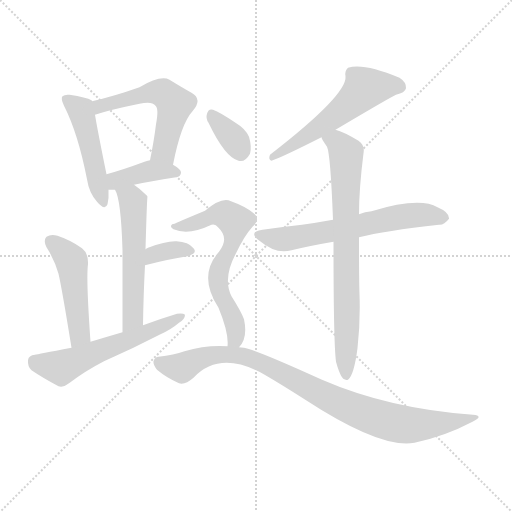
t = 0.00 s
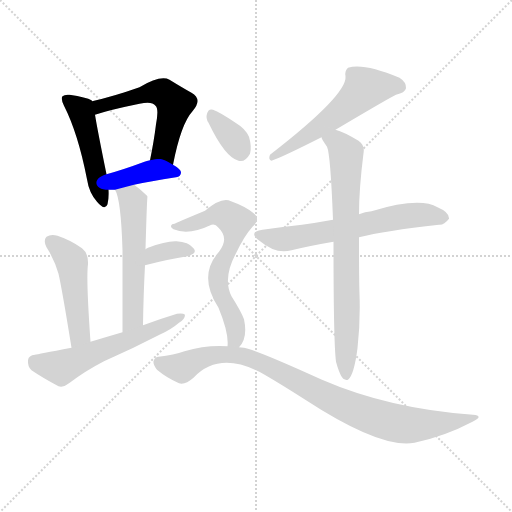
t = 1.83 s
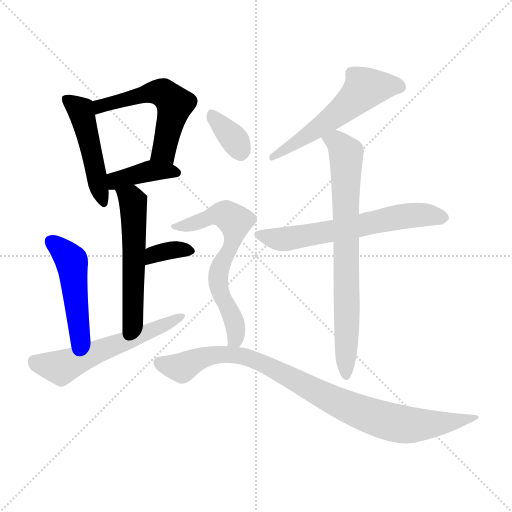
t = 3.65 s
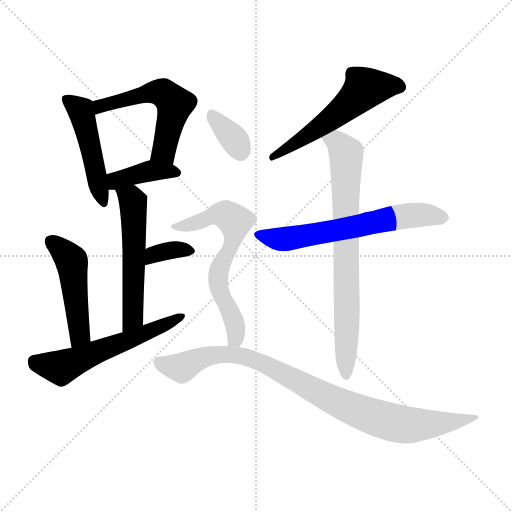
t = 5.48 s
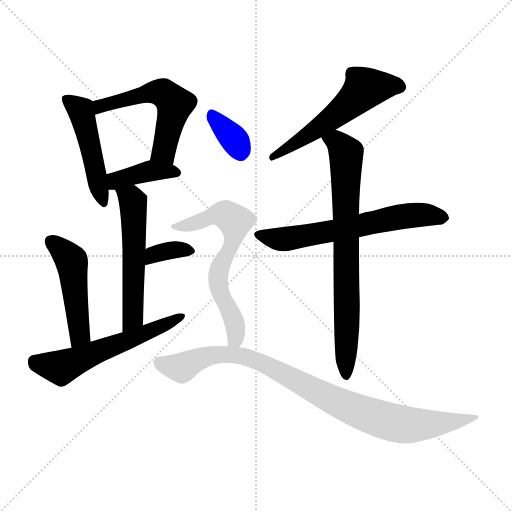
t = 7.31 s
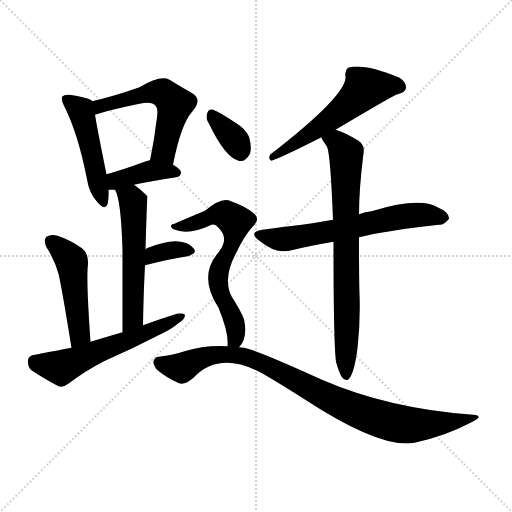
t = 9.13 s

The animated SVG that drew these frames (rendered in a browser with its animation timeline set to each time). Animation: 13 CSS @keyframes rules; one cycle of 9.13 s.

<svg version="1.1" viewBox="0 0 1024 1024" xmlns="http://www.w3.org/2000/svg">
  <g stroke="lightgray" stroke-dasharray="1,1" stroke-width="1" transform="scale(4, 4)">
    <line x1="0" y1="0" x2="256" y2="256"></line>
    <line x1="256" y1="0" x2="0" y2="256"></line>
    <line x1="128" y1="0" x2="128" y2="256"></line>
    <line x1="0" y1="128" x2="256" y2="128"></line>
  </g>
<g transform="scale(1, -1) translate(0, -900)">
   <style type="text/css">
    @keyframes keyframes0 {
      from {
       stroke: blue;
       stroke-dashoffset: 481;
       stroke-width: 128;
       }
       61% {
       animation-timing-function: step-end;
       stroke: blue;
       stroke-dashoffset: 0;
       stroke-width: 128;
       }
       to {
       stroke: black;
       stroke-width: 1024;
       }
       }
       #make-me-a-hanzi-animation-0 {
         animation: keyframes0 0.641439s both;
         animation-delay: 0.000000s;
         animation-timing-function: linear;
       }
    @keyframes keyframes1 {
      from {
       stroke: blue;
       stroke-dashoffset: 547;
       stroke-width: 128;
       }
       64% {
       animation-timing-function: step-end;
       stroke: blue;
       stroke-dashoffset: 0;
       stroke-width: 128;
       }
       to {
       stroke: black;
       stroke-width: 1024;
       }
       }
       #make-me-a-hanzi-animation-1 {
         animation: keyframes1 0.695150s both;
         animation-delay: 0.641439s;
         animation-timing-function: linear;
       }
    @keyframes keyframes2 {
      from {
       stroke: blue;
       stroke-dashoffset: 392;
       stroke-width: 128;
       }
       56% {
       animation-timing-function: step-end;
       stroke: blue;
       stroke-dashoffset: 0;
       stroke-width: 128;
       }
       to {
       stroke: black;
       stroke-width: 1024;
       }
       }
       #make-me-a-hanzi-animation-2 {
         animation: keyframes2 0.569010s both;
         animation-delay: 1.336589s;
         animation-timing-function: linear;
       }
    @keyframes keyframes3 {
      from {
       stroke: blue;
       stroke-dashoffset: 552;
       stroke-width: 128;
       }
       64% {
       animation-timing-function: step-end;
       stroke: blue;
       stroke-dashoffset: 0;
       stroke-width: 128;
       }
       to {
       stroke: black;
       stroke-width: 1024;
       }
       }
       #make-me-a-hanzi-animation-3 {
         animation: keyframes3 0.699219s both;
         animation-delay: 1.905599s;
         animation-timing-function: linear;
       }
    @keyframes keyframes4 {
      from {
       stroke: blue;
       stroke-dashoffset: 347;
       stroke-width: 128;
       }
       53% {
       animation-timing-function: step-end;
       stroke: blue;
       stroke-dashoffset: 0;
       stroke-width: 128;
       }
       to {
       stroke: black;
       stroke-width: 1024;
       }
       }
       #make-me-a-hanzi-animation-4 {
         animation: keyframes4 0.532389s both;
         animation-delay: 2.604818s;
         animation-timing-function: linear;
       }
    @keyframes keyframes5 {
      from {
       stroke: blue;
       stroke-dashoffset: 481;
       stroke-width: 128;
       }
       61% {
       animation-timing-function: step-end;
       stroke: blue;
       stroke-dashoffset: 0;
       stroke-width: 128;
       }
       to {
       stroke: black;
       stroke-width: 1024;
       }
       }
       #make-me-a-hanzi-animation-5 {
         animation: keyframes5 0.641439s both;
         animation-delay: 3.137207s;
         animation-timing-function: linear;
       }
    @keyframes keyframes6 {
      from {
       stroke: blue;
       stroke-dashoffset: 574;
       stroke-width: 128;
       }
       65% {
       animation-timing-function: step-end;
       stroke: blue;
       stroke-dashoffset: 0;
       stroke-width: 128;
       }
       to {
       stroke: black;
       stroke-width: 1024;
       }
       }
       #make-me-a-hanzi-animation-6 {
         animation: keyframes6 0.717122s both;
         animation-delay: 3.778646s;
         animation-timing-function: linear;
       }
    @keyframes keyframes7 {
      from {
       stroke: blue;
       stroke-dashoffset: 561;
       stroke-width: 128;
       }
       65% {
       animation-timing-function: step-end;
       stroke: blue;
       stroke-dashoffset: 0;
       stroke-width: 128;
       }
       to {
       stroke: black;
       stroke-width: 1024;
       }
       }
       #make-me-a-hanzi-animation-7 {
         animation: keyframes7 0.706543s both;
         animation-delay: 4.495768s;
         animation-timing-function: linear;
       }
    @keyframes keyframes8 {
      from {
       stroke: blue;
       stroke-dashoffset: 629;
       stroke-width: 128;
       }
       67% {
       animation-timing-function: step-end;
       stroke: blue;
       stroke-dashoffset: 0;
       stroke-width: 128;
       }
       to {
       stroke: black;
       stroke-width: 1024;
       }
       }
       #make-me-a-hanzi-animation-8 {
         animation: keyframes8 0.761882s both;
         animation-delay: 5.202311s;
         animation-timing-function: linear;
       }
    @keyframes keyframes9 {
      from {
       stroke: blue;
       stroke-dashoffset: 754;
       stroke-width: 128;
       }
       71% {
       animation-timing-function: step-end;
       stroke: blue;
       stroke-dashoffset: 0;
       stroke-width: 128;
       }
       to {
       stroke: black;
       stroke-width: 1024;
       }
       }
       #make-me-a-hanzi-animation-9 {
         animation: keyframes9 0.863607s both;
         animation-delay: 5.964193s;
         animation-timing-function: linear;
       }
    @keyframes keyframes10 {
      from {
       stroke: blue;
       stroke-dashoffset: 346;
       stroke-width: 128;
       }
       53% {
       animation-timing-function: step-end;
       stroke: blue;
       stroke-dashoffset: 0;
       stroke-width: 128;
       }
       to {
       stroke: black;
       stroke-width: 1024;
       }
       }
       #make-me-a-hanzi-animation-10 {
         animation: keyframes10 0.531576s both;
         animation-delay: 6.827799s;
         animation-timing-function: linear;
       }
    @keyframes keyframes11 {
      from {
       stroke: blue;
       stroke-dashoffset: 650;
       stroke-width: 128;
       }
       68% {
       animation-timing-function: step-end;
       stroke: blue;
       stroke-dashoffset: 0;
       stroke-width: 128;
       }
       to {
       stroke: black;
       stroke-width: 1024;
       }
       }
       #make-me-a-hanzi-animation-11 {
         animation: keyframes11 0.778971s both;
         animation-delay: 7.359375s;
         animation-timing-function: linear;
       }
    @keyframes keyframes12 {
      from {
       stroke: blue;
       stroke-dashoffset: 912;
       stroke-width: 128;
       }
       75% {
       animation-timing-function: step-end;
       stroke: blue;
       stroke-dashoffset: 0;
       stroke-width: 128;
       }
       to {
       stroke: black;
       stroke-width: 1024;
       }
       }
       #make-me-a-hanzi-animation-12 {
         animation: keyframes12 0.992188s both;
         animation-delay: 8.138346s;
         animation-timing-function: linear;
       }
</style>
<path d="M 184.0 697.5 Q 184.0 698.5 183.0 699.5 Q 173.0 705.5 139.0 710.5 Q 129.0 711.5 125.0 707.5 Q 121.0 703.5 128.0 688.5 Q 156.0 633.5 174.0 541.5 Q 178.0 514.5 194.0 496.5 Q 210.0 477.5 215.0 491.5 Q 218.0 503.5 217.0 520.5 L 213.0 551.5 Q 195.0 639.5 190.0 670.5 L 184.0 697.5 Z" fill="lightgray"></path> 
<path d="M 346.0 570.5 Q 362.0 652.5 385.0 677.5 Q 406.0 701.5 383.0 714.5 Q 365.0 724.5 339.0 740.5 Q 321.0 750.5 279.0 725.5 Q 228.0 707.5 184.0 697.5 C 155.0 690.5 161.0 661.5 190.0 670.5 Q 220.0 680.5 279.0 692.5 Q 304.0 698.5 311.0 688.5 Q 318.0 682.5 312.0 651.5 Q 308.0 618.5 300.0 579.5 C 294.0 550.5 340.0 541.5 346.0 570.5 Z" fill="lightgray"></path> 
<path d="M 268.0 530.5 Q 299.0 537.5 352.0 545.5 Q 362.0 546.5 362.0 555.5 Q 362.0 561.5 346.0 570.5 C 323.0 583.5 323.0 583.5 300.0 579.5 Q 293.0 578.5 289.0 576.5 Q 246.0 560.5 213.0 551.5 C 184.0 543.5 187.0 520.5 217.0 520.5 Q 221.0 520.5 230.0 520.5 L 268.0 530.5 Z" fill="lightgray"></path> 
<path d="M 286.0 249.5 Q 287.0 313.5 290.0 369.5 L 291.0 401.5 Q 294.0 506.5 295.0 506.5 Q 294.0 509.5 293.0 509.5 Q 280.0 522.5 268.0 530.5 C 244.0 548.5 218.0 548.5 230.0 520.5 Q 242.0 501.5 245.0 399.5 Q 245.0 341.5 245.0 235.5 C 245.0 205.5 285.0 219.5 286.0 249.5 Z" fill="lightgray"></path> 
<path d="M 290.0 369.5 Q 336.0 381.5 375.0 387.5 Q 396.0 393.5 387.0 403.5 Q 377.0 416.5 353.0 417.5 Q 332.0 418.5 296.0 404.5 Q 293.0 403.5 291.0 401.5 C 267.0 384.5 261.0 361.5 290.0 369.5 Z" fill="lightgray"></path> 
<path d="M 181.0 216.5 Q 172.0 342.5 176.0 371.5 Q 177.0 393.5 164.0 403.5 Q 142.0 419.5 115.0 428.5 Q 102.0 432.5 93.0 426.5 Q 86.0 419.5 93.0 405.5 Q 109.0 380.5 117.0 352.5 Q 124.0 322.5 143.0 204.5 C 148.0 174.5 183.0 186.5 181.0 216.5 Z" fill="lightgray"></path> 
<path d="M 143.0 204.5 Q 74.0 191.5 70.0 190.5 Q 57.0 189.5 56.0 179.5 Q 55.0 166.5 63.0 159.5 Q 85.0 144.5 117.0 127.5 Q 127.0 124.5 138.0 133.5 Q 171.0 158.5 208.0 177.5 Q 265.0 202.5 321.0 231.5 Q 343.0 241.5 358.0 254.5 Q 370.0 261.5 370.0 270.5 Q 366.0 274.5 354.0 272.5 Q 321.0 262.5 286.0 249.5 L 245.0 235.5 Q 214.0 226.5 181.0 216.5 L 143.0 204.5 Z" fill="lightgray"></path> 
<path d="M 671.0 640.5 Q 779.0 704.5 792.0 710.5 Q 810.0 714.5 812.0 723.5 Q 813.0 735.5 799.0 744.5 Q 727.0 774.5 696.0 764.5 Q 689.0 758.5 691.0 747.5 Q 695.0 710.5 540.0 590.5 Q 536.0 580.5 543.0 578.5 Q 564.0 585.5 643.0 625.5 L 671.0 640.5 Z" fill="lightgray"></path> 
<path d="M 718.0 425.5 Q 769.0 438.5 878.0 450.5 Q 888.0 449.5 898.0 462.5 Q 899.0 475.5 875.0 485.5 Q 839.0 506.5 743.0 477.5 Q 730.0 476.5 718.0 471.5 L 666.0 460.5 Q 633.0 454.5 604.0 450.5 Q 567.0 446.5 525.0 440.5 Q 495.0 436.5 519.0 418.5 Q 552.0 390.5 583.0 399.5 Q 620.0 408.5 667.0 416.5 L 718.0 425.5 Z" fill="lightgray"></path> 
<path d="M 672.0 176.5 Q 678.0 154.5 684.0 145.5 Q 688.0 138.5 696.0 140.5 Q 708.0 149.5 715.0 203.5 Q 721.0 257.5 719.0 311.5 Q 718.0 341.5 718.0 425.5 L 718.0 471.5 Q 718.0 522.5 727.0 593.5 Q 730.0 609.5 717.0 618.5 Q 687.0 636.5 671.0 640.5 C 643.0 650.5 629.0 651.5 643.0 625.5 Q 643.0 622.5 654.0 606.5 Q 661.0 591.5 666.0 460.5 L 667.0 416.5 Q 667.0 214.5 672.0 176.5 Z" fill="lightgray"></path> 
<path d="M 417.0 654.5 Q 450.0 585.5 477.0 578.5 Q 490.0 574.5 500.0 592.5 Q 504.0 605.5 498.0 626.5 Q 491.0 642.5 471.0 654.5 Q 440.0 675.5 426.0 680.5 Q 417.0 683.5 414.0 672.5 Q 411.0 663.5 417.0 654.5 Z" fill="lightgray"></path> 
<path d="M 478.0 205.5 Q 496.0 223.5 488.0 261.5 Q 482.0 277.5 463.0 307.5 Q 445.0 343.5 472.0 393.5 Q 488.0 427.5 505.0 446.5 Q 523.0 462.5 506.0 474.5 Q 490.0 487.5 462.0 497.5 Q 444.0 507.5 410.0 478.5 Q 350.0 453.5 349.0 452.5 Q 343.0 452.5 342.0 448.5 Q 341.0 444.5 347.0 441.5 Q 377.0 428.5 423.0 450.5 Q 430.0 453.5 437.0 444.5 Q 459.0 423.5 438.0 396.5 Q 395.0 348.5 437.0 284.5 Q 458.0 233.5 455.0 207.5 C 455.0 177.5 461.0 181.5 478.0 205.5 Z" fill="lightgray"></path> 
<path d="M 455.0 207.5 Q 412.0 210.5 369.0 197.5 Q 348.0 190.5 317.0 186.5 Q 310.0 186.5 307.0 177.5 Q 306.0 170.5 314.0 160.5 Q 333.0 144.5 358.0 133.5 Q 370.0 129.5 387.0 144.5 Q 441.0 201.5 531.0 149.5 Q 562.0 131.5 609.0 101.5 Q 762.0 1.5 829.0 14.5 Q 890.0 27.5 945.0 56.5 Q 969.0 68.5 946.0 70.5 Q 778.0 82.5 644.0 140.5 Q 512.0 200.5 488.0 204.5 Q 482.0 205.5 478.0 205.5 L 455.0 207.5 Z" fill="lightgray"></path> 
      <clipPath id="make-me-a-hanzi-clip-0">
      <path d="M 184.0 697.5 Q 184.0 698.5 183.0 699.5 Q 173.0 705.5 139.0 710.5 Q 129.0 711.5 125.0 707.5 Q 121.0 703.5 128.0 688.5 Q 156.0 633.5 174.0 541.5 Q 178.0 514.5 194.0 496.5 Q 210.0 477.5 215.0 491.5 Q 218.0 503.5 217.0 520.5 L 213.0 551.5 Q 195.0 639.5 190.0 670.5 L 184.0 697.5 Z" fill="lightgray"></path>
      </clipPath>
      <path clip-path="url(#make-me-a-hanzi-clip-0)" d="M 133.0 702.5 L 161.0 680.5 L 205.0 496.5 " fill="none" id="make-me-a-hanzi-animation-0" stroke-dasharray="353 706" stroke-linecap="round"></path>

      <clipPath id="make-me-a-hanzi-clip-1">
      <path d="M 346.0 570.5 Q 362.0 652.5 385.0 677.5 Q 406.0 701.5 383.0 714.5 Q 365.0 724.5 339.0 740.5 Q 321.0 750.5 279.0 725.5 Q 228.0 707.5 184.0 697.5 C 155.0 690.5 161.0 661.5 190.0 670.5 Q 220.0 680.5 279.0 692.5 Q 304.0 698.5 311.0 688.5 Q 318.0 682.5 312.0 651.5 Q 308.0 618.5 300.0 579.5 C 294.0 550.5 340.0 541.5 346.0 570.5 Z" fill="lightgray"></path>
      </clipPath>
      <path clip-path="url(#make-me-a-hanzi-clip-1)" d="M 193.0 678.5 L 200.0 687.5 L 297.0 715.5 L 330.0 711.5 L 350.0 691.5 L 330.0 604.5 L 309.0 585.5 " fill="none" id="make-me-a-hanzi-animation-1" stroke-dasharray="419 838" stroke-linecap="round"></path>

      <clipPath id="make-me-a-hanzi-clip-2">
      <path d="M 268.0 530.5 Q 299.0 537.5 352.0 545.5 Q 362.0 546.5 362.0 555.5 Q 362.0 561.5 346.0 570.5 C 323.0 583.5 323.0 583.5 300.0 579.5 Q 293.0 578.5 289.0 576.5 Q 246.0 560.5 213.0 551.5 C 184.0 543.5 187.0 520.5 217.0 520.5 Q 221.0 520.5 230.0 520.5 L 268.0 530.5 Z" fill="lightgray"></path>
      </clipPath>
      <path clip-path="url(#make-me-a-hanzi-clip-2)" d="M 221.0 544.5 L 233.0 538.5 L 300.0 558.5 L 353.0 554.5 " fill="none" id="make-me-a-hanzi-animation-2" stroke-dasharray="264 528" stroke-linecap="round"></path>

      <clipPath id="make-me-a-hanzi-clip-3">
      <path d="M 286.0 249.5 Q 287.0 313.5 290.0 369.5 L 291.0 401.5 Q 294.0 506.5 295.0 506.5 Q 294.0 509.5 293.0 509.5 Q 280.0 522.5 268.0 530.5 C 244.0 548.5 218.0 548.5 230.0 520.5 Q 242.0 501.5 245.0 399.5 Q 245.0 341.5 245.0 235.5 C 245.0 205.5 285.0 219.5 286.0 249.5 Z" fill="lightgray"></path>
      </clipPath>
      <path clip-path="url(#make-me-a-hanzi-clip-3)" d="M 237.0 520.5 L 264.0 501.5 L 269.0 441.5 L 266.0 273.5 L 261.0 255.5 L 249.0 244.5 " fill="none" id="make-me-a-hanzi-animation-3" stroke-dasharray="424 848" stroke-linecap="round"></path>

      <clipPath id="make-me-a-hanzi-clip-4">
      <path d="M 290.0 369.5 Q 336.0 381.5 375.0 387.5 Q 396.0 393.5 387.0 403.5 Q 377.0 416.5 353.0 417.5 Q 332.0 418.5 296.0 404.5 Q 293.0 403.5 291.0 401.5 C 267.0 384.5 261.0 361.5 290.0 369.5 Z" fill="lightgray"></path>
      </clipPath>
      <path clip-path="url(#make-me-a-hanzi-clip-4)" d="M 297.0 374.5 L 309.0 391.5 L 323.0 395.5 L 358.0 401.5 L 378.0 397.5 " fill="none" id="make-me-a-hanzi-animation-4" stroke-dasharray="219 438" stroke-linecap="round"></path>

      <clipPath id="make-me-a-hanzi-clip-5">
      <path d="M 181.0 216.5 Q 172.0 342.5 176.0 371.5 Q 177.0 393.5 164.0 403.5 Q 142.0 419.5 115.0 428.5 Q 102.0 432.5 93.0 426.5 Q 86.0 419.5 93.0 405.5 Q 109.0 380.5 117.0 352.5 Q 124.0 322.5 143.0 204.5 C 148.0 174.5 183.0 186.5 181.0 216.5 Z" fill="lightgray"></path>
      </clipPath>
      <path clip-path="url(#make-me-a-hanzi-clip-5)" d="M 102.0 417.5 L 144.0 376.5 L 160.0 232.5 L 146.0 216.5 " fill="none" id="make-me-a-hanzi-animation-5" stroke-dasharray="353 706" stroke-linecap="round"></path>

      <clipPath id="make-me-a-hanzi-clip-6">
      <path d="M 143.0 204.5 Q 74.0 191.5 70.0 190.5 Q 57.0 189.5 56.0 179.5 Q 55.0 166.5 63.0 159.5 Q 85.0 144.5 117.0 127.5 Q 127.0 124.5 138.0 133.5 Q 171.0 158.5 208.0 177.5 Q 265.0 202.5 321.0 231.5 Q 343.0 241.5 358.0 254.5 Q 370.0 261.5 370.0 270.5 Q 366.0 274.5 354.0 272.5 Q 321.0 262.5 286.0 249.5 L 245.0 235.5 Q 214.0 226.5 181.0 216.5 L 143.0 204.5 Z" fill="lightgray"></path>
      </clipPath>
      <path clip-path="url(#make-me-a-hanzi-clip-6)" d="M 69.0 177.5 L 122.0 164.5 L 365.0 267.5 " fill="none" id="make-me-a-hanzi-animation-6" stroke-dasharray="446 892" stroke-linecap="round"></path>

      <clipPath id="make-me-a-hanzi-clip-7">
      <path d="M 671.0 640.5 Q 779.0 704.5 792.0 710.5 Q 810.0 714.5 812.0 723.5 Q 813.0 735.5 799.0 744.5 Q 727.0 774.5 696.0 764.5 Q 689.0 758.5 691.0 747.5 Q 695.0 710.5 540.0 590.5 Q 536.0 580.5 543.0 578.5 Q 564.0 585.5 643.0 625.5 L 671.0 640.5 Z" fill="lightgray"></path>
      </clipPath>
      <path clip-path="url(#make-me-a-hanzi-clip-7)" d="M 800.0 726.5 L 729.0 723.5 L 690.0 683.5 L 625.0 634.5 L 562.0 596.5 L 552.0 596.5 L 545.0 585.5 " fill="none" id="make-me-a-hanzi-animation-7" stroke-dasharray="433 866" stroke-linecap="round"></path>

      <clipPath id="make-me-a-hanzi-clip-8">
      <path d="M 718.0 425.5 Q 769.0 438.5 878.0 450.5 Q 888.0 449.5 898.0 462.5 Q 899.0 475.5 875.0 485.5 Q 839.0 506.5 743.0 477.5 Q 730.0 476.5 718.0 471.5 L 666.0 460.5 Q 633.0 454.5 604.0 450.5 Q 567.0 446.5 525.0 440.5 Q 495.0 436.5 519.0 418.5 Q 552.0 390.5 583.0 399.5 Q 620.0 408.5 667.0 416.5 L 718.0 425.5 Z" fill="lightgray"></path>
      </clipPath>
      <path clip-path="url(#make-me-a-hanzi-clip-8)" d="M 520.0 430.5 L 566.0 421.5 L 795.0 465.5 L 855.0 470.5 L 887.0 464.5 " fill="none" id="make-me-a-hanzi-animation-8" stroke-dasharray="501 1002" stroke-linecap="round"></path>

      <clipPath id="make-me-a-hanzi-clip-9">
      <path d="M 672.0 176.5 Q 678.0 154.5 684.0 145.5 Q 688.0 138.5 696.0 140.5 Q 708.0 149.5 715.0 203.5 Q 721.0 257.5 719.0 311.5 Q 718.0 341.5 718.0 425.5 L 718.0 471.5 Q 718.0 522.5 727.0 593.5 Q 730.0 609.5 717.0 618.5 Q 687.0 636.5 671.0 640.5 C 643.0 650.5 629.0 651.5 643.0 625.5 Q 643.0 622.5 654.0 606.5 Q 661.0 591.5 666.0 460.5 L 667.0 416.5 Q 667.0 214.5 672.0 176.5 Z" fill="lightgray"></path>
      </clipPath>
      <path clip-path="url(#make-me-a-hanzi-clip-9)" d="M 652.0 625.5 L 672.0 617.5 L 692.0 593.5 L 692.0 148.5 " fill="none" id="make-me-a-hanzi-animation-9" stroke-dasharray="626 1252" stroke-linecap="round"></path>

      <clipPath id="make-me-a-hanzi-clip-10">
      <path d="M 417.0 654.5 Q 450.0 585.5 477.0 578.5 Q 490.0 574.5 500.0 592.5 Q 504.0 605.5 498.0 626.5 Q 491.0 642.5 471.0 654.5 Q 440.0 675.5 426.0 680.5 Q 417.0 683.5 414.0 672.5 Q 411.0 663.5 417.0 654.5 Z" fill="lightgray"></path>
      </clipPath>
      <path clip-path="url(#make-me-a-hanzi-clip-10)" d="M 425.0 668.5 L 468.0 622.5 L 481.0 598.5 " fill="none" id="make-me-a-hanzi-animation-10" stroke-dasharray="218 436" stroke-linecap="round"></path>

      <clipPath id="make-me-a-hanzi-clip-11">
      <path d="M 478.0 205.5 Q 496.0 223.5 488.0 261.5 Q 482.0 277.5 463.0 307.5 Q 445.0 343.5 472.0 393.5 Q 488.0 427.5 505.0 446.5 Q 523.0 462.5 506.0 474.5 Q 490.0 487.5 462.0 497.5 Q 444.0 507.5 410.0 478.5 Q 350.0 453.5 349.0 452.5 Q 343.0 452.5 342.0 448.5 Q 341.0 444.5 347.0 441.5 Q 377.0 428.5 423.0 450.5 Q 430.0 453.5 437.0 444.5 Q 459.0 423.5 438.0 396.5 Q 395.0 348.5 437.0 284.5 Q 458.0 233.5 455.0 207.5 C 455.0 177.5 461.0 181.5 478.0 205.5 Z" fill="lightgray"></path>
      </clipPath>
      <path clip-path="url(#make-me-a-hanzi-clip-11)" d="M 347.0 447.5 L 380.0 450.5 L 429.0 470.5 L 451.0 470.5 L 470.0 457.5 L 463.0 408.5 L 436.0 349.5 L 440.0 314.5 L 471.0 250.5 L 471.0 221.5 L 461.0 213.5 " fill="none" id="make-me-a-hanzi-animation-11" stroke-dasharray="522 1044" stroke-linecap="round"></path>

      <clipPath id="make-me-a-hanzi-clip-12">
      <path d="M 455.0 207.5 Q 412.0 210.5 369.0 197.5 Q 348.0 190.5 317.0 186.5 Q 310.0 186.5 307.0 177.5 Q 306.0 170.5 314.0 160.5 Q 333.0 144.5 358.0 133.5 Q 370.0 129.5 387.0 144.5 Q 441.0 201.5 531.0 149.5 Q 562.0 131.5 609.0 101.5 Q 762.0 1.5 829.0 14.5 Q 890.0 27.5 945.0 56.5 Q 969.0 68.5 946.0 70.5 Q 778.0 82.5 644.0 140.5 Q 512.0 200.5 488.0 204.5 Q 482.0 205.5 478.0 205.5 L 455.0 207.5 Z" fill="lightgray"></path>
      </clipPath>
      <path clip-path="url(#make-me-a-hanzi-clip-12)" d="M 318.0 175.5 L 364.0 164.5 L 395.0 181.5 L 434.0 190.5 L 487.0 187.5 L 564.0 155.5 L 690.0 87.5 L 779.0 56.5 L 858.0 50.5 L 937.0 64.5 " fill="none" id="make-me-a-hanzi-animation-12" stroke-dasharray="784 1568" stroke-linecap="round"></path>

</g>
</svg>
